Run: headless pygame with SDL's dummy video driver; simulated clock (each Clock.tick advances the game by its frame time, no real sleeping); random seed 0; keys injected as events and as key.get_pressed() state; no mouse input.
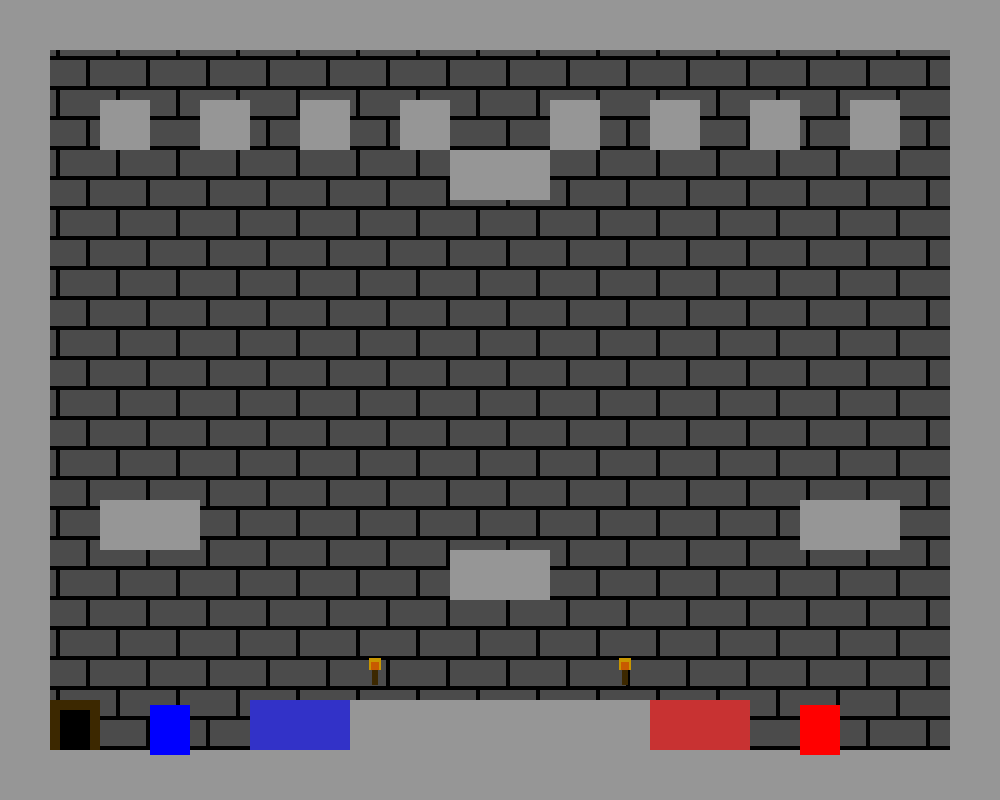
Frame 1 of 4 · flips 1–60 · no input
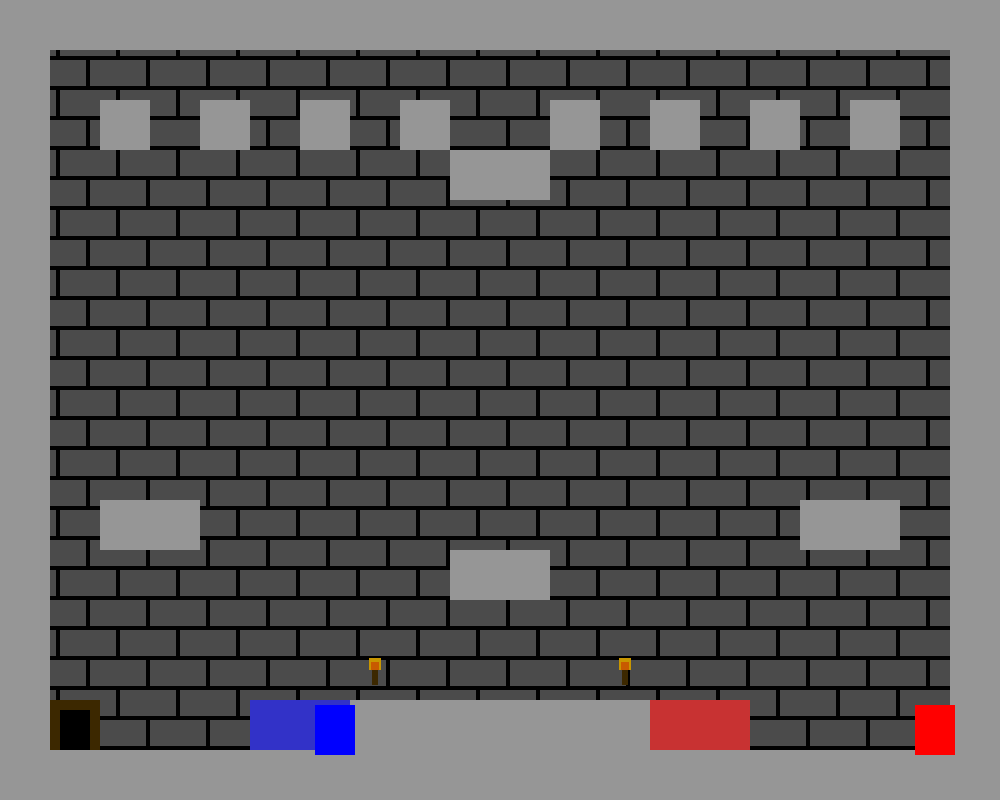
Frame 2 of 4 · flips 61–180 · tapped SPACE, RETURN · held RIGHT (→), D
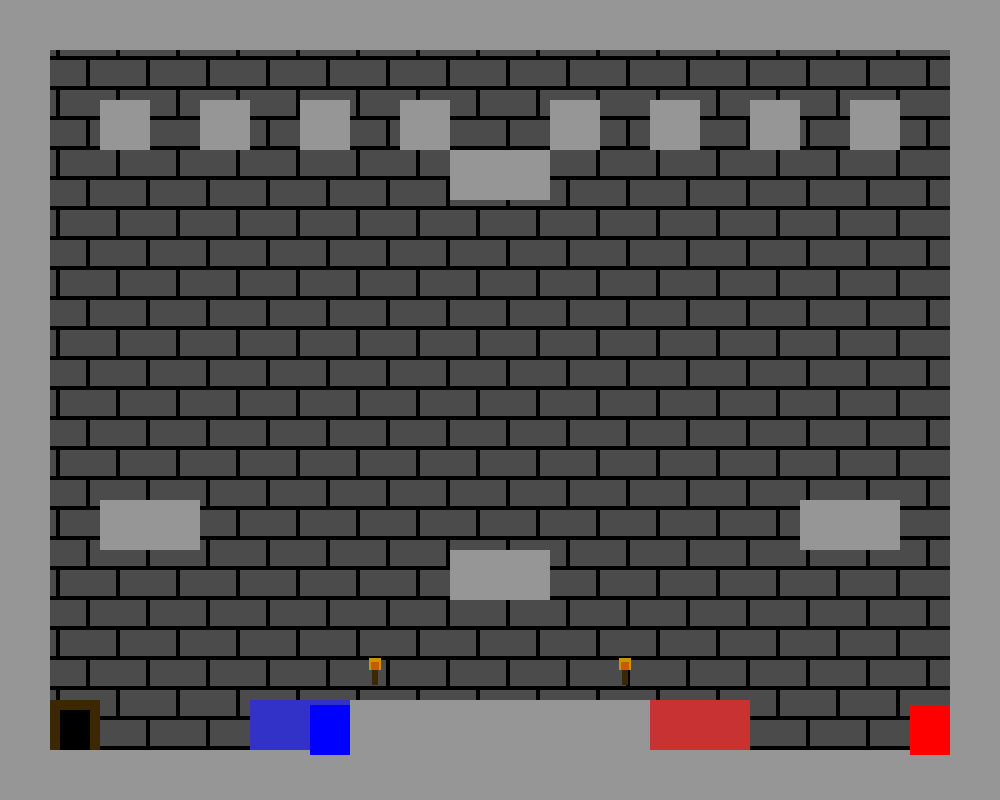
Frame 3 of 4 · flips 181–300 · held DOWN (↓), S
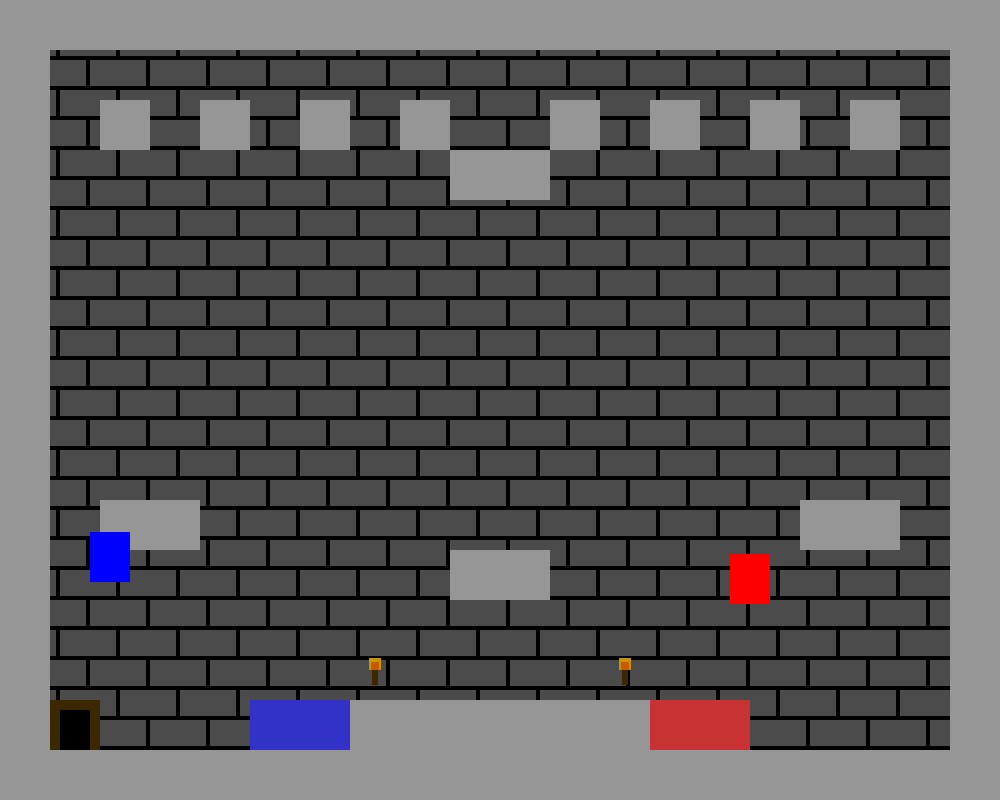
Frame 4 of 4 · flips 301–420 · held LEFT (←), A, UP (↑), W

The pygame program that drew these frames:

#Jacob Mckenna, Joel Harder, Omar El Mabrouk
#Created Jan 7, 2021
#main.py
#Runs the main code for the game and uses functions from all files.

#Import Pygame
import pygame

#Import Other Files
#import level_design
#from global_variables.py import *
#from player_data.py import *

pygame.init()

clock = pygame.time.Clock()

#List Variables
#global current_level
obstacles = []

# Set up the drawing window
screen = pygame.display.set_mode([1000, 800])



def check_events(key_list):

    #check all events that happened in this frame
    for event in pygame.event.get():

        # Was a key just pressed down
        if event.type == pygame.KEYDOWN:
            if event.key == pygame.K_w: #if pressed w
                #make the player jump
                key_list[0] = True
            if event.key == pygame.K_a: #if pressed a
                key_list[1] = True
            if event.key == pygame.K_d: #if pressed d
                key_list[2] = True
            if event.key == pygame.K_UP: #if pressed up
                #make the player jump
                key_list[3] = True
            if event.key == pygame.K_LEFT: #if pressed left
                key_list[4] = True
            if event.key == pygame.K_RIGHT: #if pressed right
                key_list[5] = True

        # Was a key just let go
        if event.type == pygame.KEYUP:
            if event.key == pygame.K_w: #if just stopped pressing w
                #stops jumping
                key_list[0] = False
            if event.key == pygame.K_a: #if just stopped pressing a
                key_list[1] = False
            if event.key == pygame.K_d: #if just stopped pressing d
                key_list[2] = False
            if event.key == pygame.K_UP: #if just stopped pressing up
                #stops jumping
                key_list[3] = False
            if event.key == pygame.K_LEFT: #if just stopped pressing left
                key_list[4] = False
            if event.key == pygame.K_RIGHT: #if just stopped pressing right
                key_list[5] = False
        
        # Did the user click the window close button?
        if event.type == pygame.QUIT:
            pygame.quit()
        
    return key_list


class Sprite:
    def __init__(self, x, y, w, h,moveX = 0,moveY = 0):
        self.x = x
        self.y = y
        self.w = w
        self.h = h
        self.moveX = moveX
        self.moveY = moveY
        self.jumping = False
        self.can_jump = True
    
    def get_rect(self):
        return pygame.Rect(int(self.x), int(self.y), int(self.w), int(self.h))

    #Detects if any sprite it touching the "obstacles" aka walls/floors
    def detectCollisions(self):
        
        global obstacles,red_only,blue_only,Players,current_level

        for i in obstacles:
            #if top left of self is colliding
            if(i.x + i.w >= self.x >= i.x and i.y + i.h >= self.y >= i.y):
                
                #if your left side is farther left than their right side (minus X movement)
                if self.x <= i.x + (i.w - 6):#- abs(self.moveX)): #touches more on the top
                    self.y = i.y + i.h
                
                #if your top side is above their bottom side (minus Y movement)
                elif self.y <= i.y + (i.h ):#- abs(self.moveY)): #touches more on the left
                    self.x = i.x + i.w

            #if top right of self is colliding
            elif(i.x + i.w >= self.x + self.w >= i.x and i.y + i.h >= self.y >= i.y):

                #if your right side is farther right than their left side
                if self.x >= i.x - (self.w - 6):#- abs(self.moveX)): #touches more on the top
                    self.y = i.y + i.h
                
                #if your top side is above their bottom side
                elif self.y <= i.y + (i.h ):#- abs(self.moveY)): #touches more on the right
                    self.x = i.x - self.w

            #if bottom left of self is colliding
            elif(i.x + i.w >= self.x >= i.x and i.y + i.h >= self.y + self.h >= i.y):

                #if your left side is farther left than their right side
                if self.x <= i.x + (i.w - abs(self.moveY)):#- abs(self.moveX)): #touches more on bottom
                    self.y = i.y - self.h
                    self.can_jump = True
                    self.jumping = False
                
                #if your bottom side is below their top side
                elif self.y <= i.y - (self.h ):#- abs(self.moveY)): #touches more on left
                    self.x = i.x + i.w
                
            #if bottom right of self is colliding
            elif(i.x + i.w >= self.x + self.w >= i.x and i.y + i.h >= self.y + self.h >= i.y):
                
                #if your right side is farther right than their left side
                if self.x >= i.x - (self.w - abs(self.moveY)):#- abs(self.moveX)): #touches more on the bottom
                    self.y = i.y - self.h
                    self.can_jump = True
                    self.jumping = False
                
                #if your bottom side is below their top side
                elif self.y <= i.y + (self.h ):#- abs(self.moveY)): #touches more on the right
                    self.x = i.x - self.w

        for red in red_only:
            #if it is colliding with a red rectagle
            if self.get_rect().colliderect(red.get_rect()):
                #if it is the blue player
                if self == Players[0]:
                    print("Restarting Level...")
                    #restart the level
                    reset_players(current_level)
        
        for blue in blue_only:
            #if it is colliding with a blue rectagle
            if self.get_rect().colliderect(blue.get_rect()):
                #if it is the red player
                if self == Players[1]:
                    print("Restarting Level...")
                    #restart the level
                    reset_players(current_level)
                    

    #JOEL REMEMBER TO ADD COMMENTS TO THIS FUNCTION ITS IMPORTANT
    def render(self,colour = (0, 0, 255),collisions = False):
        
        if collisions:
            self.detectCollisions()

        self.x = self.x + self.moveX
        self.y = self.y + self.moveY

        #draws a rectagle with dimentions of self
        pygame.draw.rect(screen, colour, self.get_rect())
        self.moveX = 0
        self.moveY = 0

def main():
    global obstacles
    global current_level # current_level is the level that will constantly be displayed
    global Players

    current_level = testing_level
    Players = get_player_sprite(current_level) # returns a list of [Player0,Player1]
    
    Player0 = Players[0]
    Player1 = Players[1]

    #Players = [Player0,Player1]

    #keys are w,a,d,up,left,right
    key_list = [False,False,False,False,False,False]

    m0,v0, = 4,6
    m1,v1 = 4,6

    # Run until the user asks to quit
    while True:

        #screen.fill((0,0,0))
        draw_stone_background()

        #check for any events this frame
        key_list = check_events(key_list)
        
        ###########
        # JUMPING #
        ###########

        if key_list[0] == True:
            Player0.jumping = True
        
        if key_list[3] == True:
            Player1.jumping = True

        #if player0 is jumping
        if Player0.jumping == True and Player0.can_jump == True:
            # F = 1 / 2 * mass * velocity ^ 2. 
            F0 = (1 / 2)*m0*(v0**2)
                
            # change the y value
            Player0.moveY -= F0
                
            # constantly reduce velocity
            v0 = v0-1
                
            # object reached its maximum height 
            if v0 < 0: 
                # negative sign is added to counter negative velocity 
                m0 = -0.1
            
            # object is where is began
            if v0 == -7:
                m0,v0 = 4,6
                isJump0 = False
                Player0.can_jump = False
        else: #apply gravity
            Player0.moveY = Player0.moveY + 5
        
        #if player 1 is jumping
        if Player1.jumping == True and Player1.can_jump == True:
            # F = 1 / 2 * mass * velocity ^ 2. 
            F1 = (1 / 2)*m1*(v1**2)
                
            # change the y value
            Player1.moveY -= F1
                
            # constantly reduce velocity
            v1 = v1-1
                
            # object reached its maximum height 
            if v1<0: 
                # negative sign is added to counter negative velocity 
                m1 = -0.1

            # object is where is began
            if v1 == -7:
                m1,v1 = 4,6
                Player1.jumping = False
                Player1.can_jump = False
        else: #apply gravity
            Player1.moveY = Player1.moveY + 5
        
        ############
        # CONTROLS #
        ############

        if key_list[1] == True: #if pressing a
            Player0.moveX = Player0.moveX - 5 #move left
        elif key_list[2] == True: #if pressing d
            Player0.moveX = Player0.moveX + 5 #move right
        
        if key_list[4] == True: #if pressing left
            Player1.moveX = Player1.moveX - 5 #move left
        elif key_list[5] == True: #if pressing right
            Player1.moveX = Player1.moveX + 5 #move right
        
        render_level(current_level)

        Player0.render((0,0,255),True)

        Player1.render((255,0,0),True)

        #pygame.draw.rect(screen, (0, 0, 255), (Player0.x,Player0.y,Player0.w,Player0.h))
        pygame.display.flip()

        clock.tick(50)
        



#Jacob Mckenna, Joel Harder, Omar El Mabrouk
#Created Jan 7, 2021
#level_design.py
#Creates all the levels to be used for the game.

#import global_variables.py

# MAP LEGEND

# "." = open sapce
# "x" = map barrier --  CANNOT HAVE 1 BLOCK GAPS OR CAN JUMP THROUGH
# "E" = door
# "R" = red only area
# "B" = blue only area
# "0" = player 0 start
# "1" = player 1 start
# "i" = decoration torch


#display = pygame.display.set_mode((800,800))
#pygame.display.set_caption("Map Testing") 
#line above might not be needed

#Map for level one of the game.
#So far this map is mainly going to be used for testing purposes
testing_level = [
#      0   1   2   3   4   5   6   7   8   9  10  11  12  13  14  15  16  17  18  19
    [ "x","x","x","x","x","x","x","x","x","x","x","x","x","x","x","x","x","x","x","x" ], #0
    [ "x",".",".",".",".",".",".",".",".",".",".",".",".",".",".",".",".",".",".","x" ], #1
    [ "x",".","x",".","x",".","x",".","x",".",".","x",".","x",".","x",".","x",".","x" ], #2
    [ "x",".",".",".",".",".",".",".",".","x","x",".",".",".",".",".",".",".",".","x" ], #3
    [ "x",".",".",".",".",".",".",".",".",".",".",".",".",".",".",".",".",".",".","x" ], #4
    [ "x",".",".",".",".",".",".",".",".",".",".",".",".",".",".",".",".",".",".","x" ], #5   x going across
    [ "x",".",".",".",".",".",".",".",".",".",".",".",".",".",".",".",".",".",".","x" ], #6   y going down
    [ "x",".",".",".",".",".",".",".",".",".",".",".",".",".",".",".",".",".",".","x" ], #7
    [ "x",".",".",".",".",".",".",".",".",".",".",".",".",".",".",".",".",".",".","x" ], #8
    [ "x",".",".",".",".",".",".",".",".",".",".",".",".",".",".",".",".",".",".","x" ], #9
    [ "x",".","x","x",".",".",".",".",".",".",".",".",".",".",".",".","x","x",".","x" ], #10
    [ "x",".",".",".",".",".",".",".",".","x","x",".",".",".",".",".",".",".",".","x" ], #11
    [ "x",".",".",".",".",".",".",".",".",".",".",".",".",".",".",".",".",".",".","x" ], #12
    [ "x",".",".",".",".",".",".","i",".",".",".",".","i",".",".",".",".",".",".","x" ], #13
    [ "x","E",".","0",".","B","B","x","x","x","x","x","x","R","R",".","1",".",".","x" ], #14
    [ "x","x","x","x","x","x","x","x","x","x","x","x","x","x","x","x","x","x","x","x" ]  #15
]

# draws the stone brick background for the entire screen
def draw_stone_background():
    screen.fill((0,0,0))
    brick_colour = (75,75,75)
    
    for y in range(0,800,30):
        for x in range(0,1000,60):
            if y % 60 == 30:
                pygame.draw.rect(screen, brick_colour, (x, y, 56, 26))
            else:
                pygame.draw.rect(screen, brick_colour, (x-30, y, 56, 26))

# draws a small torch
def draw_torch(x,y):
    wood_colour = (60,40,0)
    centre_flame_colour = (200,90,0)
    outer_flame_colour = (200,150,0)

    pygame.draw.rect(screen, wood_colour, (x+22, y+20, 6, 15))
    pygame.draw.rect(screen, outer_flame_colour, (x+19, y+8, 12, 12))
    pygame.draw.rect(screen, centre_flame_colour, (x+21, y+12, 8, 8))

# draws the exit door
def draw_door(x,y):
    wood_colour = (60,40,0)
    black_colour = (0,0,0)

    pygame.draw.rect(screen, wood_colour, (x, y, 50, 50))
    pygame.draw.rect(screen, black_colour, (x+10, y+10, 30, 40))

# DONT USE THIS ONE, USE THE ONE BELOW
# get the location of the player starting position (SPRITE). can use for any map
def get_player_sprite(current_level):
    for y in range(len(current_level)):
        for x in range(len(current_level[0])):
            
            if current_level[y][x] == "0":
                Player0 = Sprite(x*50, y*50, 40, 50) #player width and height data is stored here
            if current_level[y][x] == "1":
                Player1 = Sprite(x*50, y*50, 40, 50)
    Players = [Player0,Player1]
    return Players

#USE THIS ONE
def reset_players(current_level):
    global Players
    #for every column
    for y in range(len(current_level)):
        #for every value in the column
        for x in range(len(current_level[0])):
            # "0" is the key for Player0 spawn
            if current_level[y][x] == "0":
                Players[0].x = x*50
                Players[0].y = y*50
            # "1" is the key for Player1 spawn
            if current_level[y][x] == "1":
                Players[1].x = x*50
                Players[1].y = y*50
    return Players

#returns the coordinates of the door to exit the map
def get_door_location(current_level):
    for y in range(len(current_level)):
        for x in range(len(current_level[0])):
            
            if current_level[y][x] == "E":
                door = (x*50, y*50)
    return door
    
#Displays the chosen level to the user
def render_level(level):
    global current_level
    global obstacles
    global red_only
    global blue_only

    obstacles = []
    red_only = []
    blue_only = []

    current_level = level
    for y in range(len(level)):
        for x in range(len(level[0])):
            
            #add walls to obstacles list
            if level[y][x] == "x":
                obstacles.append(Sprite(x*50,y*50,50,50))
            
            #render the door
            if level[y][x] == "E":
                draw_door(x*50,y*50)
            
            #render torches
            if level[y][x] == "i":
                draw_torch(x*50,y*50)
            
            #add red/blue only blocks to their respective lists
            if level[y][x] == "R":
                red_only.append(Sprite(x*50,y*50,50,50))
            if level[y][x] == "B":
                blue_only.append(Sprite(x*50,y*50,50,50))
    
    # render in special collidable blocks
    for block in obstacles:
        block.render((150, 150, 150))

    for block in red_only:
        block.render((200, 50, 50))
    for block in blue_only:
        block.render((50, 50, 200))


main()

pygame.quit()
